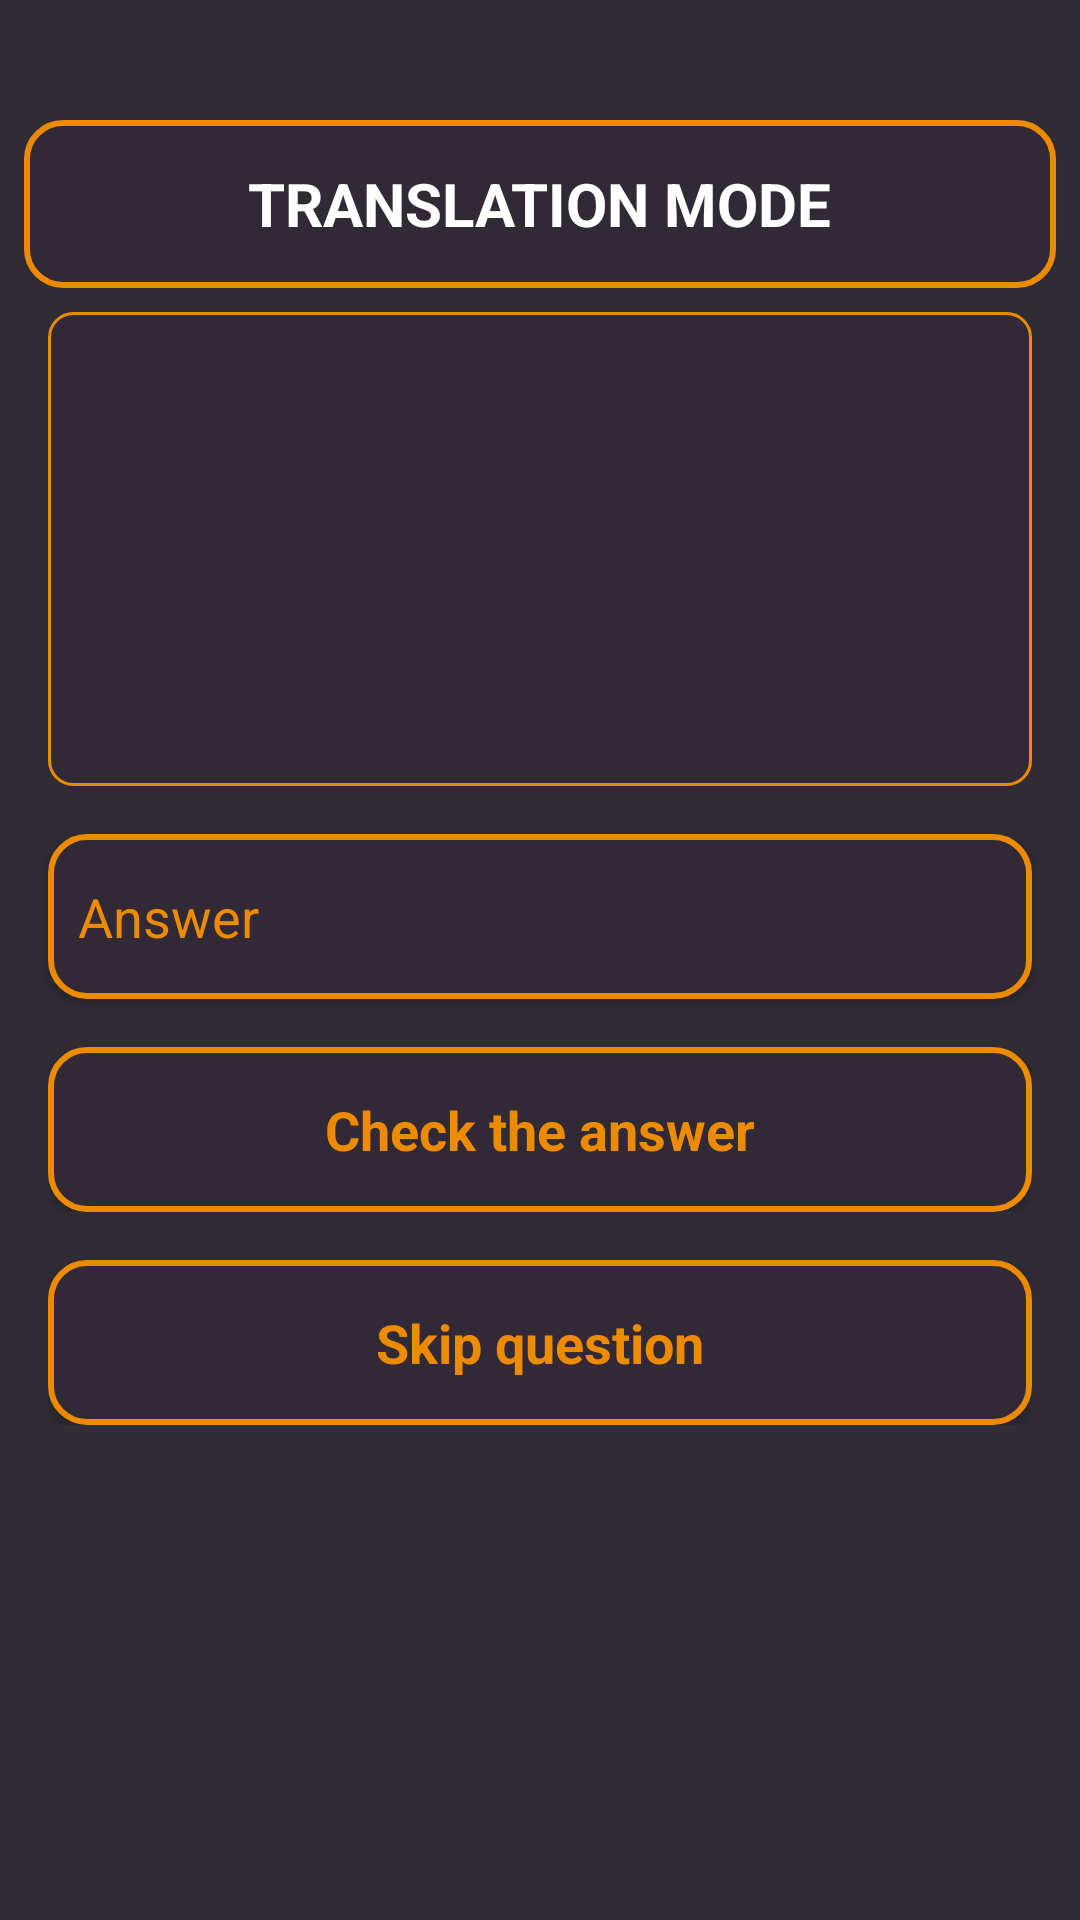

Write the Android layout XML for this screen, with the resource values it uses.
<!-- AndroidManifest.xml: application theme Theme.MainG -->
<!-- res/layout/activity_translation_mode.xml -->
<?xml version="1.0" encoding="utf-8"?>
<LinearLayout xmlns:android="http://schemas.android.com/apk/res/android"
    xmlns:app="http://schemas.android.com/apk/res-auto"
    xmlns:tools="http://schemas.android.com/tools"
    android:id="@+id/TRANSLATIONMODE"
    android:layout_width="match_parent"
    android:layout_height="match_parent"
    android:orientation="vertical"
    android:padding="8dp"
    android:background="#302c34"
    tools:context=".Activity.TranslationMode">

    
    <LinearLayout
        android:id="@+id/appbarforTranslationAct"
        android:layout_width="match_parent"
        android:layout_height="?attr/actionBarSize"
        android:background="@drawable/edit_shape"
        android:gravity="center"
        android:layout_marginTop="32dp">

        <TextView
            android:layout_width="wrap_content"
            android:layout_height="wrap_content"
            android:text="TRANSLATION MODE"
            android:textColor="@color/white"
            android:textSize="20sp"
            android:textStyle="bold" />
    </LinearLayout>

    
    <LinearLayout
        android:layout_width="match_parent"
        android:layout_height="wrap_content"
        android:layout_margin="8dp"
        android:background="@drawable/card_background"
        android:orientation="vertical">

        <TextView
            android:id="@+id/wordForTranslation"
            android:layout_width="match_parent"
            android:layout_height="150dp"
            android:gravity="center"
            android:padding="25dp"
            android:textColor="@color/white"
            android:textSize="20sp" />
    </LinearLayout>

    
    <EditText
        android:id="@+id/answerField"
        android:clickable="true"
        android:foreground="?attr/selectableItemBackground"
        android:elevation="2dp"
        android:layout_width="match_parent"
        android:layout_height="55dp"
        android:layout_margin="8dp"
        android:background="@drawable/edit_shape"
        android:textColor="@color/orange"
        android:hint="Answer"
        android:textColorHint="@color/orange"
        android:paddingStart="10dp"
        android:inputType="textPersonName"/>

    <androidx.constraintlayout.widget.ConstraintLayout
        android:layout_width="match_parent"
        android:layout_height="wrap_content"
        android:layout_margin="8dp">

        <TextView
            android:id="@+id/checkingTheAnswer"
            android:layout_width="match_parent"
            android:layout_height="55dp"
            android:background="@drawable/edit_shape"
            android:clickable="true"
            android:elevation="2dp"
            android:foreground="?attr/selectableItemBackground"
            android:text="Check the answer"
            android:textColor="@color/orange"
            android:textSize="18sp"
            android:textStyle="bold"
            app:layout_constraintBottom_toBottomOf="parent"
            app:layout_constraintEnd_toEndOf="parent"
            app:layout_constraintStart_toStartOf="parent"
            app:layout_constraintTop_toTopOf="parent"
            android:gravity="center"/>

    </androidx.constraintlayout.widget.ConstraintLayout>

    <LinearLayout
        android:id="@+id/activity_buttons"
        android:layout_width="match_parent"
        android:layout_height="wrap_content"
        android:orientation="horizontal"
        android:visibility="gone"
        android:layout_margin="8dp" >

        <TextView
            android:id="@+id/btn_bad"
            android:layout_width="0dp"
            android:layout_height="wrap_content"
            android:layout_weight="1"
            android:gravity="center"
            android:padding="15dp"
            android:text="bad"
            android:textColor="@color/white"
            android:textSize="16sp"
            android:background="@drawable/card_background"
            android:layout_margin="1dp"/>

        <TextView
            android:id="@+id/btn_middle"
            android:layout_width="0dp"
            android:layout_height="wrap_content"
            android:layout_weight="1"
            android:gravity="center"
            android:padding="15dp"
            android:text="middle"
            android:textColor="@color/white"
            android:textSize="16sp"
            android:background="@drawable/card_background"
            android:layout_margin="1dp"/>

        <TextView
            android:id="@+id/btn_good"
            android:layout_width="0dp"
            android:layout_height="wrap_content"
            android:layout_weight="1"
            android:gravity="center"
            android:padding="15dp"
            android:text="good"
            android:textColor="@color/white"
            android:textSize="16sp"
            android:background="@drawable/card_background"
            android:layout_margin="1dp"/>

        <TextView
            android:id="@+id/btn_great"
            android:layout_width="0dp"
            android:layout_height="wrap_content"
            android:layout_weight="1"
            android:gravity="center"
            android:padding="15dp"
            android:text="great"
            android:textColor="@color/white"
            android:textSize="16sp"
            android:background="@drawable/card_background"
            android:layout_margin="1dp"/>
    </LinearLayout>

    <androidx.constraintlayout.widget.ConstraintLayout
        android:layout_width="match_parent"
        android:layout_height="wrap_content"
        android:layout_margin="8dp">
        <TextView
            android:id="@+id/skipQuestion"
            android:layout_width="match_parent"
            android:layout_height="55dp"
            android:background="@drawable/edit_shape"
            android:clickable="true"
            android:elevation="2dp"
            android:foreground="?attr/selectableItemBackground"
            android:text="Skip question"
            android:textColor="@color/orange"
            android:textSize="18sp"
            android:textStyle="bold"
            app:layout_constraintBottom_toBottomOf="parent"
            app:layout_constraintEnd_toEndOf="parent"
            app:layout_constraintStart_toStartOf="parent"
            app:layout_constraintTop_toTopOf="parent"
            android:gravity="center"/>
    </androidx.constraintlayout.widget.ConstraintLayout>

</LinearLayout>
<!-- resources referenced by this layout -->
<resources>
  <color name="orange">#ED8B00</color>
  <color name="white">#FFFFFFFF</color>
  <!-- drawable card_background (drawable) -->
  <shape xmlns:android="http://schemas.android.com/apk/res/android">
      <corners android:radius="8dp" />
      <solid android:color="#312935" />
      <stroke
          android:width="1dp"
          android:color="@color/orange" />
      <padding
          android:bottom="4dp"
          android:left="4dp"
          android:right="4dp"
          android:top="4dp" />
  </shape>
  <!-- drawable edit_shape (drawable) -->
  <?xml version="1.0" encoding="utf-8"?>
  <selector>
      <item>
          <shape xmlns:android="http://schemas.android.com/apk/res/android">
              <solid android:color="#312935"/>
              <corners android:radius="12dp"/>
              <stroke android:color="@color/orange" android:width="2dp"/>
          </shape>
      </item>
  </selector>
  <style name="Theme.MainG" parent="Theme.MaterialComponents.DayNight.DarkActionBar">
          
          <item name="colorPrimary">@color/purple_500</item>
          <item name="colorPrimaryVariant">@color/purple_700</item>
          <item name="colorOnPrimary">@color/white</item>
          
          <item name="colorSecondary">@color/teal_200</item>
          <item name="colorSecondaryVariant">@color/teal_700</item>
          <item name="colorOnSecondary">@color/black</item>
          
          <item name="android:statusBarColor">?attr/colorPrimaryVariant</item>
          
      </style>
  <color name="purple_500">#FF6200EE</color>
  <color name="purple_700">#FF3700B3</color>
  <color name="teal_200">#FF03DAC5</color>
  <color name="teal_700">#FF018786</color>
  <color name="black">#FF000000</color>
</resources>
